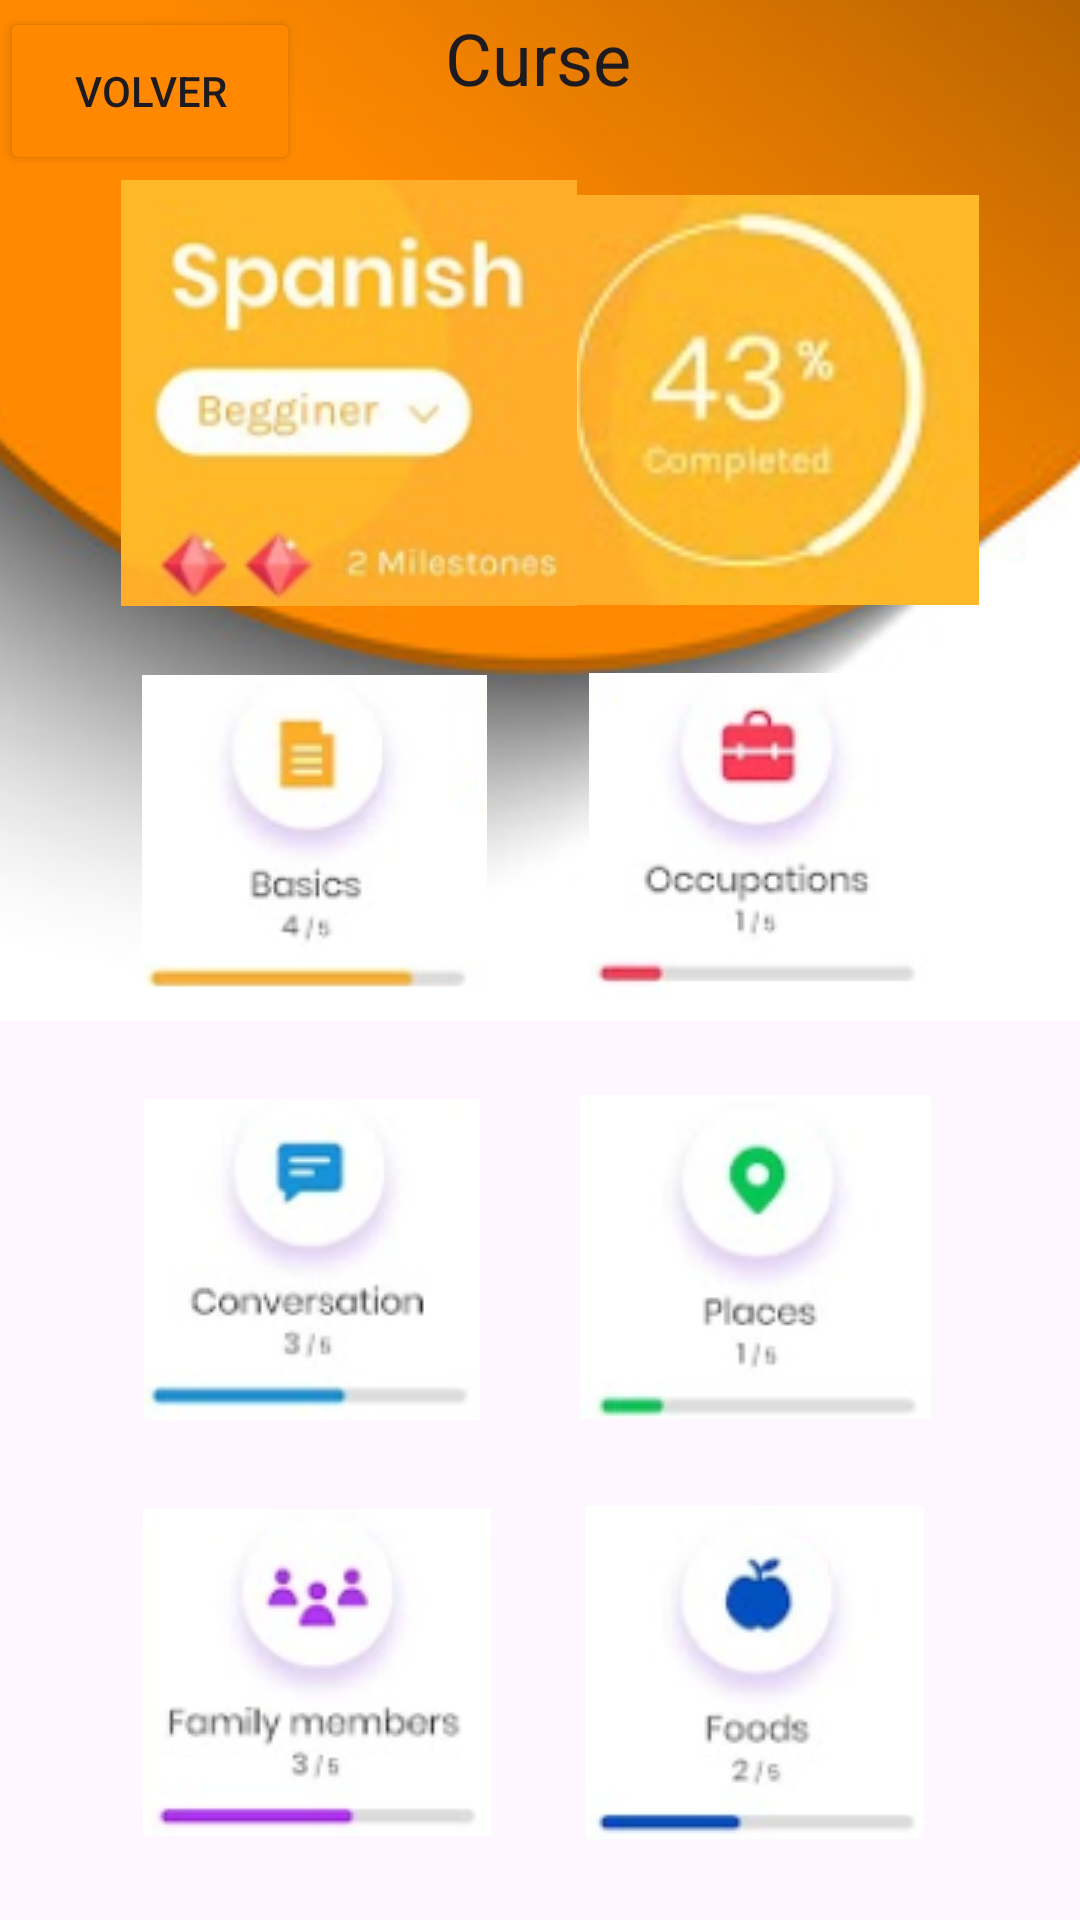

Reconstruct the res/layout file that produces this screen, plus the resources it refers to.
<!-- AndroidManifest.xml: application theme Theme.Miapliccion -->
<!-- res/layout/activity_main2.xml -->
<?xml version="1.0" encoding="utf-8"?>
<androidx.constraintlayout.widget.ConstraintLayout xmlns:android="http://schemas.android.com/apk/res/android"
    xmlns:app="http://schemas.android.com/apk/res-auto"
    xmlns:tools="http://schemas.android.com/tools"
    android:layout_width="match_parent"
    android:layout_height="match_parent"
    tools:context=".MainActivity2">

    <ImageView
        android:id="@+id/imageView6"
        android:layout_width="837dp"
        android:layout_height="765dp"
        android:layout_marginBottom="300dp"
        app:layout_constraintBottom_toBottomOf="parent"
        app:layout_constraintEnd_toEndOf="parent"
        app:layout_constraintStart_toStartOf="parent"
        app:srcCompat="@mipmap/naranjorial" />

    <TextView
        android:id="@+id/textView5"
        android:layout_width="64dp"
        android:layout_height="36dp"
        android:text="Curse"
        android:textAppearance="@style/TextAppearance.AppCompat.Body1"
        android:textSize="24sp"
        app:layout_constraintBottom_toBottomOf="parent"
        app:layout_constraintEnd_toEndOf="parent"
        app:layout_constraintHorizontal_bias="0.501"
        app:layout_constraintStart_toStartOf="parent"
        app:layout_constraintTop_toTopOf="parent"
        app:layout_constraintVertical_bias="0.005" />

    <ImageView
        android:id="@+id/imageView3"
        android:layout_width="156dp"
        android:layout_height="156dp"
        app:layout_constraintBottom_toBottomOf="parent"
        app:layout_constraintEnd_toEndOf="parent"
        app:layout_constraintHorizontal_bias="0.835"
        app:layout_constraintStart_toStartOf="parent"
        app:layout_constraintTop_toTopOf="parent"
        app:layout_constraintVertical_bias="0.114"
        app:srcCompat="@drawable/cargando" />

    <ImageButton
        android:id="@+id/imageButton4"
        android:layout_width="119dp"
        android:layout_height="104dp"
        app:layout_constraintBottom_toBottomOf="parent"
        app:layout_constraintEnd_toEndOf="parent"
        app:layout_constraintHorizontal_bias="0.188"
        app:layout_constraintStart_toStartOf="parent"
        app:layout_constraintTop_toTopOf="parent"
        app:layout_constraintVertical_bias="0.42"
        app:srcCompat="@drawable/basicsbutobn" />

    <ImageButton
        android:id="@+id/imageButton6"
        android:layout_width="113dp"
        android:layout_height="107dp"
        app:layout_constraintBottom_toBottomOf="parent"
        app:layout_constraintEnd_toEndOf="parent"
        app:layout_constraintHorizontal_bias="0.795"
        app:layout_constraintStart_toStartOf="parent"
        app:layout_constraintTop_toTopOf="parent"
        app:layout_constraintVertical_bias="0.421"
        app:srcCompat="@drawable/ocupations_butons" />

    <ImageButton
        android:id="@+id/imageButton7"
        android:layout_width="117dp"
        android:layout_height="107dp"
        app:layout_constraintBottom_toBottomOf="parent"
        app:layout_constraintEnd_toEndOf="parent"
        app:layout_constraintHorizontal_bias="0.187"
        app:layout_constraintStart_toStartOf="parent"
        app:layout_constraintTop_toTopOf="parent"
        app:layout_constraintVertical_bias="0.687"
        app:srcCompat="@drawable/chatbuton" />

    <ImageButton
        android:id="@+id/imageButton8"
        android:layout_width="117dp"
        android:layout_height="108dp"
        app:layout_constraintBottom_toBottomOf="parent"
        app:layout_constraintEnd_toEndOf="parent"
        app:layout_constraintHorizontal_bias="0.795"
        app:layout_constraintStart_toStartOf="parent"
        app:layout_constraintTop_toTopOf="parent"
        app:layout_constraintVertical_bias="0.686"
        app:srcCompat="@drawable/placesbuton" />

    <ImageButton
        android:id="@+id/imageButton9"
        android:layout_width="116dp"
        android:layout_height="109dp"
        app:layout_constraintBottom_toBottomOf="parent"
        app:layout_constraintEnd_toEndOf="parent"
        app:layout_constraintHorizontal_bias="0.196"
        app:layout_constraintStart_toStartOf="parent"
        app:layout_constraintTop_toTopOf="parent"
        app:layout_constraintVertical_bias="0.947"
        app:srcCompat="@drawable/familibutopn" />

    <ImageButton
        android:id="@+id/imageButton10"
        android:layout_width="116dp"
        android:layout_height="111dp"
        app:layout_constraintBottom_toBottomOf="parent"
        app:layout_constraintEnd_toEndOf="parent"
        app:layout_constraintHorizontal_bias="0.793"
        app:layout_constraintStart_toStartOf="parent"
        app:layout_constraintTop_toTopOf="parent"
        app:layout_constraintVertical_bias="0.949"
        app:srcCompat="@drawable/foods_buton" />

    <ImageButton
        android:id="@+id/imageButton11"
        android:layout_width="158dp"
        android:layout_height="152dp"
        app:layout_constraintBottom_toBottomOf="parent"
        app:layout_constraintEnd_toEndOf="parent"
        app:layout_constraintHorizontal_bias="0.185"
        app:layout_constraintStart_toStartOf="parent"
        app:layout_constraintTop_toTopOf="parent"
        app:layout_constraintVertical_bias="0.113"
        app:srcCompat="@drawable/si" />

    <Button
        android:id="@+id/button"
        android:layout_width="100dp"
        android:layout_height="56dp"
        android:backgroundTint="@android:color/holo_orange_dark"
        android:text="Volver"
        app:layout_constraintBottom_toBottomOf="parent"
        app:layout_constraintEnd_toEndOf="parent"
        app:layout_constraintHorizontal_bias="0.0"
        app:layout_constraintStart_toStartOf="parent"
        app:layout_constraintTop_toTopOf="parent"
        app:layout_constraintVertical_bias="0.004" />

</androidx.constraintlayout.widget.ConstraintLayout>
<!-- resources referenced by this layout -->
<resources>
  <!-- drawable basicsbutobn: png bitmap (drawable, 10781 bytes) -->
  <!-- drawable cargando: png bitmap (drawable, 15857 bytes) -->
  <!-- drawable chatbuton: png bitmap (drawable, 11437 bytes) -->
  <!-- drawable familibutopn: png bitmap (drawable, 12190 bytes) -->
  <!-- drawable foods_buton: png bitmap (drawable, 10108 bytes) -->
  <!-- drawable ocupations_butons: png bitmap (drawable, 12023 bytes) -->
  <!-- drawable placesbuton: png bitmap (drawable, 10086 bytes) -->
  <!-- drawable si: png bitmap (drawable, 35310 bytes) -->
  <!-- mipmap naranjorial: jpg bitmap (mipmap-xxhdpi, 19257 bytes) -->
  <style name="Theme.Miapliccion" parent="Theme.MaterialComponents.DayNight.DarkActionBar">
          
          <item name="colorPrimary">@color/purple_500</item>
          <item name="colorPrimaryVariant">@color/purple_700</item>
          <item name="colorOnPrimary">@color/white</item>
          
          <item name="colorSecondary">@color/teal_200</item>
          <item name="colorSecondaryVariant">@color/teal_700</item>
          <item name="colorOnSecondary">@color/black</item>
          
          <item name="android:statusBarColor">?attr/colorPrimaryVariant</item>
          
      </style>
  <!-- not gathered from this repository: default colours our renderer supplied (Android Studio template values) -->
  <color name="purple_500">#FF6200EE</color>
  <color name="purple_700">#FF3700B3</color>
  <color name="teal_200">#FF03DAC5</color>
  <color name="teal_700">#FF018786</color>
  <color name="black">#FF000000</color>
  <color name="white">#FFFFFFFF</color>
</resources>
